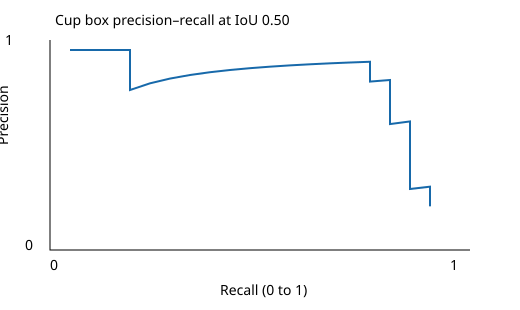

The data file committed next to this chart (first rows):
score, precision, recall
0.8435, 1.0, 0.05
0.6517, 1.0, 0.1
0.5211, 1.0, 0.15
0.4064, 1.0, 0.2
0.3667, 0.8, 0.2
0.3631, 0.8333, 0.25
0.3563, 0.8571, 0.3
0.3516, 0.875, 0.35
0.3462, 0.8889, 0.4
0.3141, 0.9, 0.45
0.3129, 0.9091, 0.5
0.265, 0.9167, 0.55
0.2572, 0.9231, 0.6
0.1606, 0.9286, 0.65
0.157, 0.9333, 0.7
0.07814, 0.9375, 0.75
0.07252, 0.9412, 0.8
0.07121, 0.8889, 0.8
0.0705, 0.8421, 0.8
0.05871, 0.85, 0.85
0.0321, 0.8095, 0.85
0.02514, 0.7727, 0.85
0.0207, 0.7391, 0.85
0.01888, 0.7083, 0.85
0.01782, 0.68, 0.85
0.01617, 0.6538, 0.85
0.01429, 0.6296, 0.85
0.01404, 0.6429, 0.9
0.01322, 0.6207, 0.9
0.009014, 0.6, 0.9
0.008105, 0.5806, 0.9
0.007485, 0.5625, 0.9
0.007189, 0.5455, 0.9
0.006935, 0.5294, 0.9
0.006047, 0.5143, 0.9
0.006041, 0.5, 0.9
0.005938, 0.4865, 0.9
0.005834, 0.4737, 0.9
0.005238, 0.4615, 0.9
0.005162, 0.45, 0.9
0.00509, 0.439, 0.9
0.005062, 0.4286, 0.9
0.005046, 0.4186, 0.9
0.004917, 0.4091, 0.9
0.004805, 0.4, 0.9
0.004778, 0.3913, 0.9
0.004769, 0.383, 0.9
0.004415, 0.375, 0.9
0.003802, 0.3673, 0.9
0.003747, 0.36, 0.9
0.003626, 0.3529, 0.9
0.003613, 0.3462, 0.9
0.003532, 0.3396, 0.9
0.003467, 0.3333, 0.9
0.003151, 0.3273, 0.9
0.002975, 0.3214, 0.9
0.00295, 0.3158, 0.9
0.002867, 0.3103, 0.9
0.002524, 0.3051, 0.9
0.002443, 0.3167, 0.95
... 27 more rows
